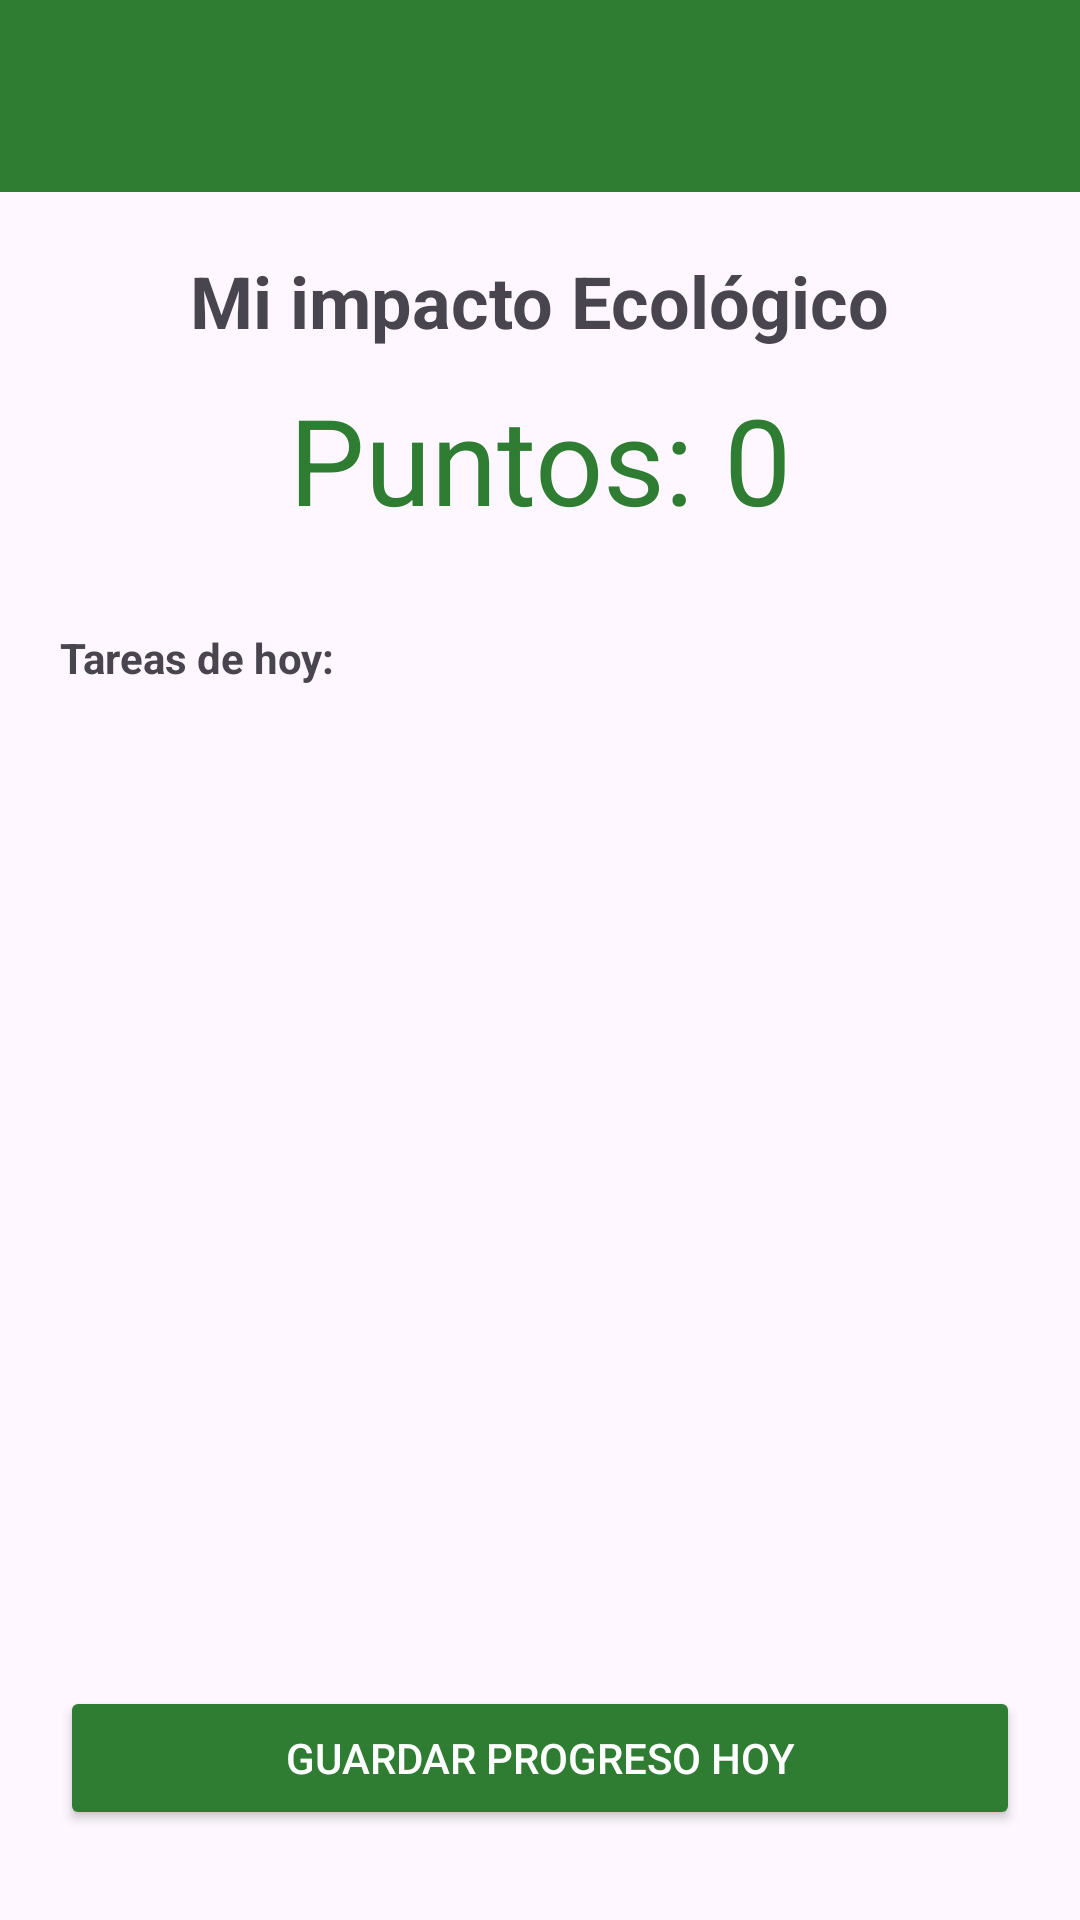

Produce the Android XML layout that renders to this screen, including the resource entries it uses.
<!-- AndroidManifest.xml: application theme Theme.EcoHuella -->
<!-- res/layout/activity_main.xml -->
<?xml version="1.0" encoding="utf-8"?>
<androidx.constraintlayout.widget.ConstraintLayout xmlns:android="http://schemas.android.com/apk/res/android"
    xmlns:app="http://schemas.android.com/apk/res-auto"
    xmlns:tools="http://schemas.android.com/tools"
    android:id="@+id/main"
    android:layout_width="match_parent"
    android:layout_height="match_parent"
    tools:context=".MainActivity">

    <LinearLayout
        android:layout_width="match_parent"
        android:layout_height="match_parent"
        android:orientation="vertical">

        <androidx.appcompat.widget.Toolbar
            android:id="@+id/toolbar"
            android:layout_width="match_parent"
            android:layout_height="?attr/actionBarSize"
            android:background="#2E7D32"
            app:titleTextColor="@android:color/white"/>

        <LinearLayout
            android:layout_width="match_parent"
            android:layout_height="match_parent"
            android:orientation="vertical"
            android:padding="20dp">

            <TextView
                android:id="@+id/tvTitulo"
                android:layout_width="wrap_content"
                android:layout_height="wrap_content"
                android:text="Mi impacto Ecológico"
                android:textSize="24sp"
                android:textStyle="bold"
                android:layout_gravity="center" />

            <TextView
                android:id="@+id/tvPuntos"
                android:layout_width="wrap_content"
                android:layout_height="wrap_content"
                android:text="Puntos: 0"
                android:textSize="40sp"
                android:textColor="#2E7D32"
                android:layout_gravity="center"
                android:layout_marginTop="10dp" />

            <TextView
                android:layout_width="wrap_content"
                android:layout_height="wrap_content"
                android:text="Tareas de hoy: "
                android:textStyle="bold"
                android:layout_marginTop="30dp"/>

        <LinearLayout
            android:id="@+id/contenedorTareas"
            android:layout_width="match_parent"
            android:layout_height="0dp"
            android:layout_weight="1"
            android:orientation="vertical"
            android:layout_marginTop="10dp"/>

        <Button
            android:id="@+id/btnGuardar"
            android:layout_width="match_parent"
            android:layout_height="wrap_content"
            android:text="Guardar progreso hoy"
            android:backgroundTint="#2E7D32"
            android:textColor="@android:color/background_light"
            android:layout_marginBottom="10dp"/>

        </LinearLayout>


    </LinearLayout>


</androidx.constraintlayout.widget.ConstraintLayout>
<!-- resources referenced by this layout -->
<resources>
  <style name="Theme.EcoHuella" parent="Base.Theme.EcoHuella" />
  <style name="Base.Theme.EcoHuella" parent="Theme.Material3.DayNight.NoActionBar">
          
          
      </style>
</resources>
